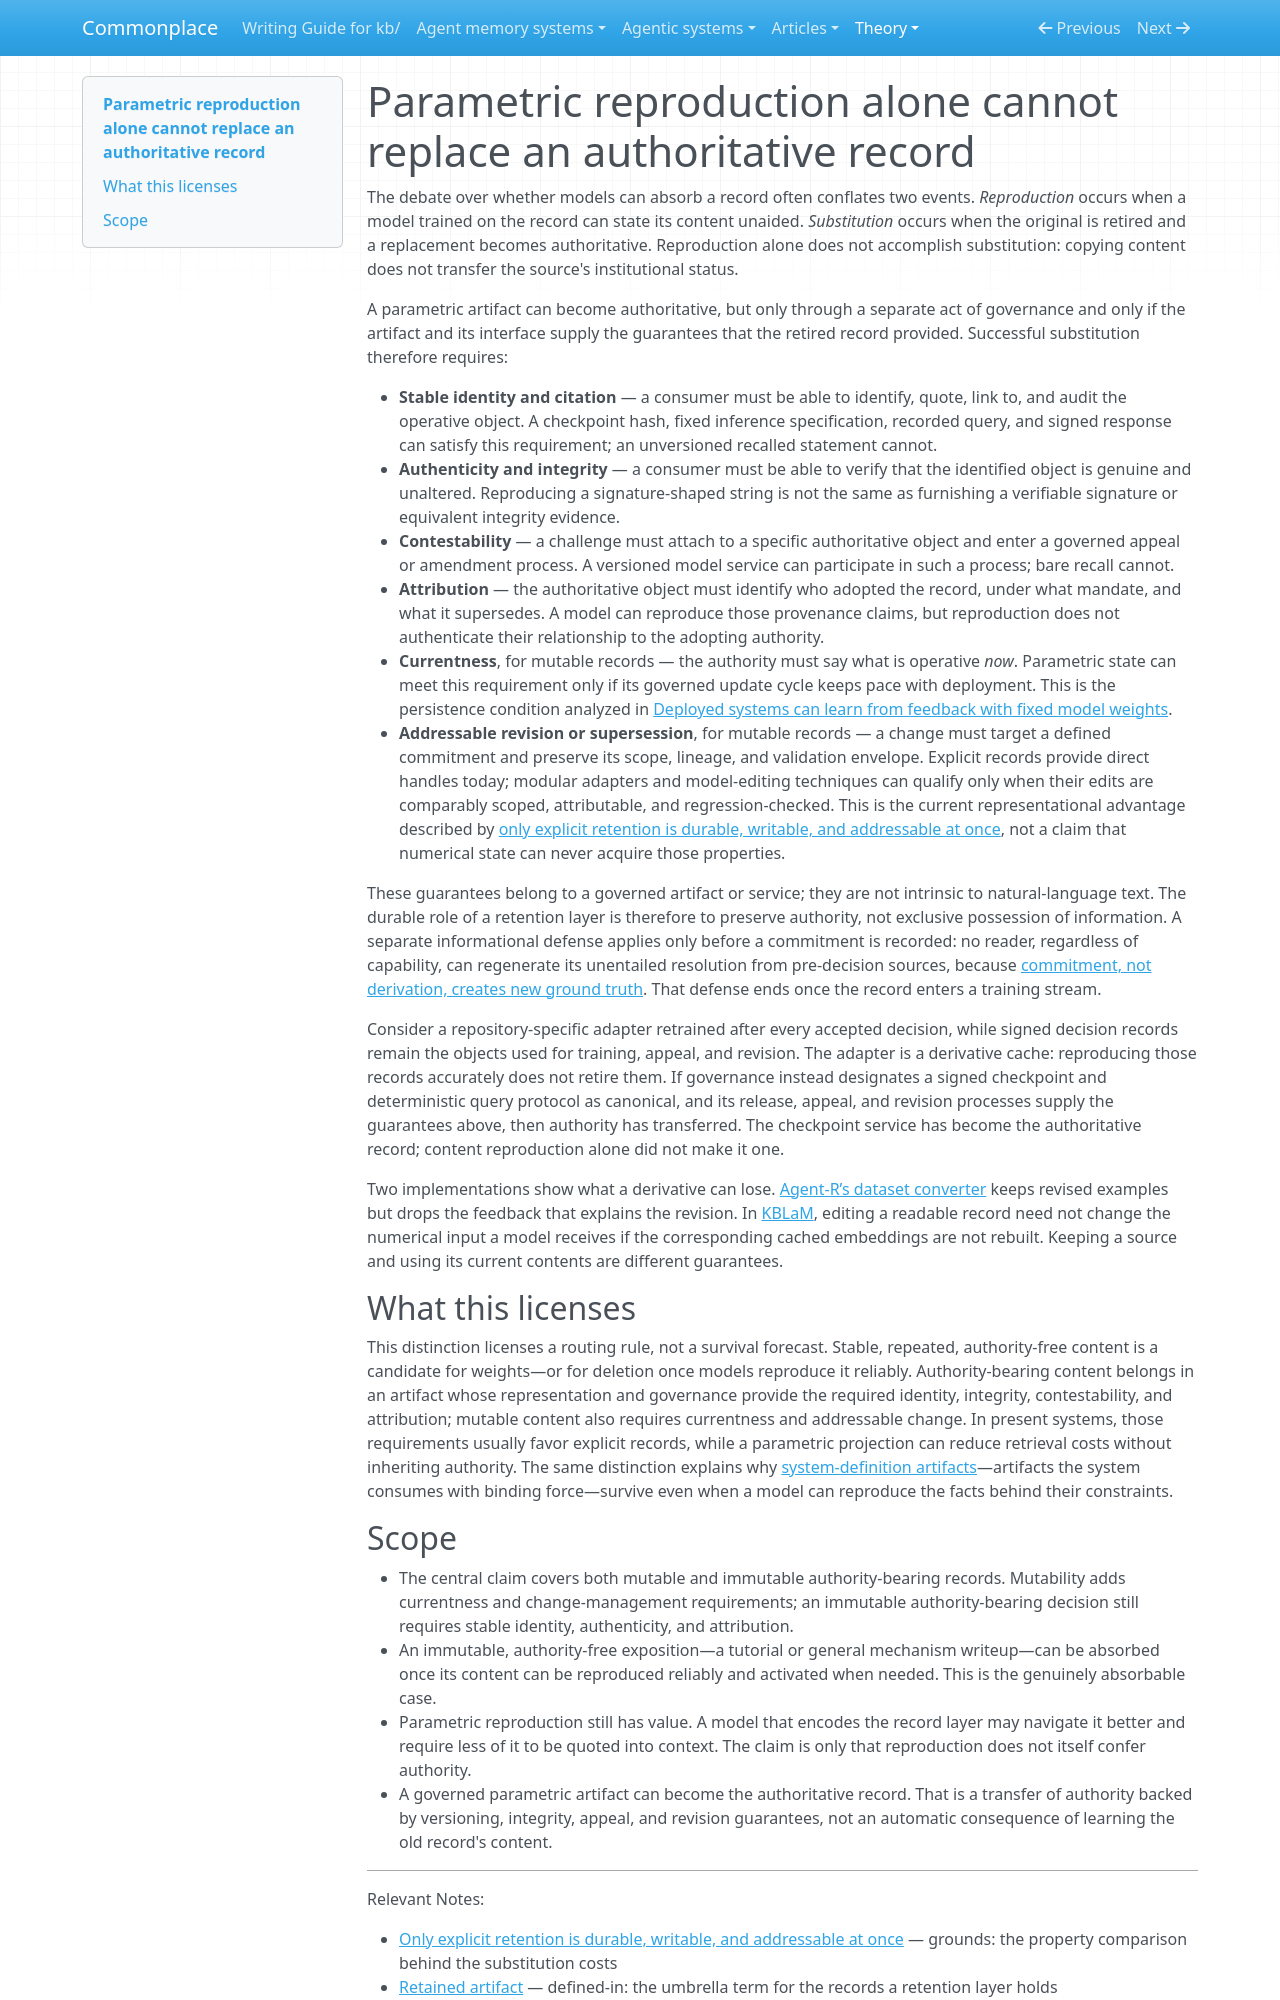

repository: zby/commonplace · page: theory/parametric-reproduction-cannot-replace-an-authoritative-record/index.html · generator: mkdocs

---
description: "Reproducing a record's content does not transfer its authority. Replacement requires a governed artifact with stable identity, integrity, contestability, and attribution; mutable records also require currentness and addressable revision."
type: types/note.md
traits: [title-as-claim]
tags: [agent-memory, artifact-analysis, learning-theory]
---

# Parametric reproduction alone cannot replace an authoritative record

The debate over whether models can absorb a record often conflates two events. *Reproduction* occurs when a model trained on the record can state its content unaided. *Substitution* occurs when the original is retired and a replacement becomes authoritative. Reproduction alone does not accomplish substitution: copying content does not transfer the source's institutional status.

A parametric artifact can become authoritative, but only through a separate act of governance and only if the artifact and its interface supply the guarantees that the retired record provided. Successful substitution therefore requires:

- **Stable identity and citation** — a consumer must be able to identify, quote, link to, and audit the operative object. A checkpoint hash, fixed inference specification, recorded query, and signed response can satisfy this requirement; an unversioned recalled statement cannot.
- **Authenticity and integrity** — a consumer must be able to verify that the identified object is genuine and unaltered. Reproducing a signature-shaped string is not the same as furnishing a verifiable signature or equivalent integrity evidence.
- **Contestability** — a challenge must attach to a specific authoritative object and enter a governed appeal or amendment process. A versioned model service can participate in such a process; bare recall cannot.
- **Attribution** — the authoritative object must identify who adopted the record, under what mandate, and what it supersedes. A model can reproduce those provenance claims, but reproduction does not authenticate their relationship to the adopting authority.
- **Currentness**, for mutable records — the authority must say what is operative *now*. Parametric state can meet this requirement only if its governed update cycle keeps pace with deployment. This is the persistence condition analyzed in [Deployed systems can learn from feedback with fixed model weights](./deployed-systems-can-learn-from-feedback-with-fixed-model-weights.md).
- **Addressable revision or supersession**, for mutable records — a change must target a defined commitment and preserve its scope, lineage, and validation envelope. Explicit records provide direct handles today; modular adapters and model-editing techniques can qualify only when their edits are comparably scoped, attributable, and regression-checked. This is the current representational advantage described by [only explicit retention is durable, writable, and addressable at once](./only-explicit-retention-is-durable-writable-and-addressable.md), not a claim that numerical state can never acquire those properties.

These guarantees belong to a governed artifact or service; they are not intrinsic to natural-language text. The durable role of a retention layer is therefore to preserve authority, not exclusive possession of information. A separate informational defense applies only before a commitment is recorded: no reader, regardless of capability, can regenerate its unentailed resolution from pre-decision sources, because [commitment, not derivation, creates new ground truth](./commitment-not-derivation-creates-new-ground-truth.md). That defense ends once the record enters a training stream.

Consider a repository-specific adapter retrained after every accepted decision, while signed decision records remain the objects used for training, appeal, and revision. The adapter is a derivative cache: reproducing those records accurately does not retire them. If governance instead designates a signed checkpoint and deterministic query protocol as canonical, and its release, appeal, and revision processes supply the guarantees above, then authority has transferred. The checkpoint service has become the authoritative record; content reproduction alone did not make it one.

Two implementations show what a derivative can lose. [Agent-R’s dataset converter](../agentic-system-analyses/retained/bytedance-seed--agent-r/memory.md#mem-rte-dataset-rewrite) keeps revised examples but drops the feedback that explains the revision. In [KBLaM](../agentic-system-analyses/retained/microsoft--kblam/memory.md), editing a readable record need not change the numerical input a model receives if the corresponding cached embeddings are not rebuilt. Keeping a source and using its current contents are different guarantees.

## What this licenses

This distinction licenses a routing rule, not a survival forecast. Stable, repeated, authority-free content is a candidate for weights—or for deletion once models reproduce it reliably. Authority-bearing content belongs in an artifact whose representation and governance provide the required identity, integrity, contestability, and attribution; mutable content also requires currentness and addressable change. In present systems, those requirements usually favor explicit records, while a parametric projection can reduce retrieval costs without inheriting authority. The same distinction explains why [system-definition artifacts](./definitions/system-definition-artifact.md)—artifacts the system consumes with binding force—survive even when a model can reproduce the facts behind their constraints.
